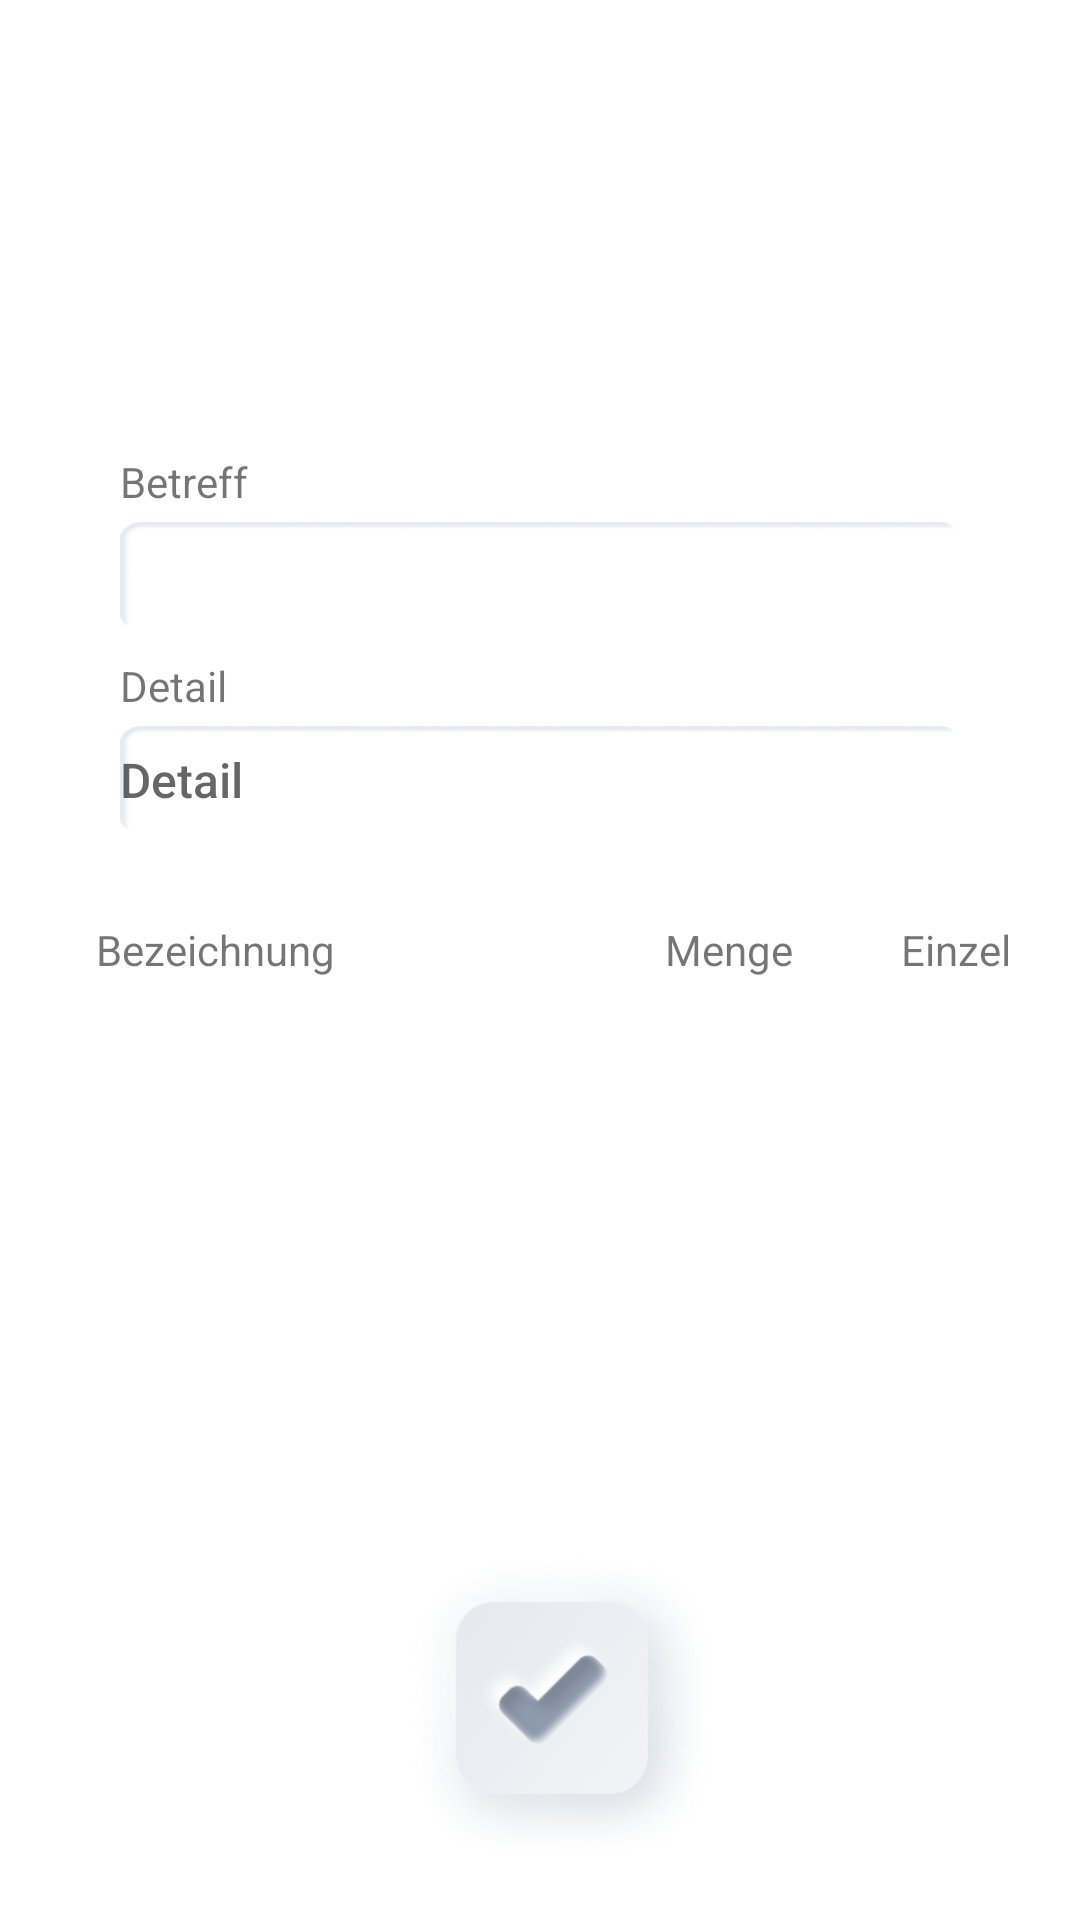

The Android layout XML behind this screen, and the referenced resources:
<!-- AndroidManifest.xml: application theme Theme.MakerCalc -->
<!-- res/layout/fragment_listkit.xml -->
<?xml version="1.0" encoding="utf-8"?>
<layout xmlns:android="http://schemas.android.com/apk/res/android"
    xmlns:app="http://schemas.android.com/apk/res-auto"
    xmlns:tools="http://schemas.android.com/tools">

    <data>

    </data>

    <androidx.constraintlayout.widget.ConstraintLayout
        android:layout_width="match_parent"
        android:layout_height="match_parent">

        <androidx.constraintlayout.widget.ConstraintLayout
            android:id="@+id/topConstraintLayout"
            android:layout_width="match_parent"
            android:layout_height="wrap_content"
            android:layout_marginStart="24dp"
            android:layout_marginTop="150dp"
            android:layout_marginEnd="24dp"
            app:layout_constraintEnd_toEndOf="parent"
            app:layout_constraintStart_toStartOf="parent"
            app:layout_constraintTop_toTopOf="parent">

            <TextView
                android:id="@+id/calcdetail"
                android:layout_width="wrap_content"
                android:layout_height="wrap_content"
                android:layout_marginBottom="4dp"
                android:text="@string/Detail"
                app:layout_constraintBottom_toTopOf="@+id/descriptionLayot"
                app:layout_constraintStart_toStartOf="@+id/descriptionLayot" />

            <androidx.constraintlayout.widget.ConstraintLayout
                android:id="@+id/descriptionLayot"
                android:layout_width="match_parent"
                android:layout_height="wrap_content"
                android:layout_marginStart="16dp"
                android:layout_marginTop="32dp"
                android:layout_marginEnd="16dp"
                android:layout_marginBottom="8dp"
                android:background="@drawable/down_txt_box"
                app:layout_constraintBottom_toBottomOf="parent"
                app:layout_constraintEnd_toEndOf="parent"
                app:layout_constraintStart_toStartOf="parent"
                app:layout_constraintTop_toBottomOf="@+id/titelLayot">

                <EditText
                    android:id="@+id/description_TI"
                    android:layout_width="match_parent"
                    android:layout_height="36dp"
                    android:background="@null"
                    android:fontFamily="sans-serif-medium"
                    android:hint="@string/Detail"
                    android:imeOptions="actionDone"
                    android:inputType="textNoSuggestions"
                    android:maxLines="1"
                    android:singleLine="true"
                    android:textAlignment="textStart"
                    android:textSize="16sp"
                    app:layout_constraintEnd_toEndOf="parent"
                    app:layout_constraintStart_toStartOf="parent"
                    app:layout_constraintTop_toTopOf="parent"
                    tools:ignore="TouchTargetSizeCheck" />
            </androidx.constraintlayout.widget.ConstraintLayout>

            <TextView
                android:id="@+id/regard"
                android:layout_width="wrap_content"
                android:layout_height="wrap_content"
                android:layout_marginBottom="4dp"
                android:text="@string/Regard"
                app:layout_constraintBottom_toTopOf="@+id/titelLayot"
                app:layout_constraintStart_toStartOf="@+id/titelLayot" />

            <androidx.constraintlayout.widget.ConstraintLayout
                android:id="@+id/titelLayot"
                android:layout_width="match_parent"
                android:layout_height="wrap_content"
                android:layout_marginStart="16dp"
                android:layout_marginTop="24dp"
                android:layout_marginEnd="16dp"
                android:background="@drawable/down_txt_box"
                app:layout_constraintEnd_toEndOf="parent"
                app:layout_constraintStart_toStartOf="parent"
                app:layout_constraintTop_toTopOf="parent">

                <EditText
                    android:id="@+id/calctitel_TI"
                    android:layout_width="match_parent"
                    android:layout_height="36dp"
                    android:background="@null"
                    android:fontFamily="sans-serif-medium"
                    android:imeOptions="actionDone"
                    android:inputType="textNoSuggestions"
                    android:maxLines="1"
                    android:singleLine="true"
                    android:textAlignment="textStart"
                    android:textSize="16sp"
                    app:layout_constraintEnd_toEndOf="parent"
                    app:layout_constraintStart_toStartOf="parent"
                    app:layout_constraintTop_toTopOf="parent" />
            </androidx.constraintlayout.widget.ConstraintLayout>
        </androidx.constraintlayout.widget.ConstraintLayout>

        <androidx.constraintlayout.widget.ConstraintLayout
            android:id="@+id/BotomConstraintLayout"
            android:layout_width="match_parent"
            android:layout_height="wrap_content"
            android:layout_marginStart="32dp"
            android:layout_marginTop="8dp"
            android:layout_marginEnd="24dp"
            app:layout_constraintEnd_toEndOf="parent"
            app:layout_constraintStart_toStartOf="parent"
            app:layout_constraintTop_toBottomOf="@+id/topConstraintLayout">

            <TextView
                android:id="@+id/quantity3"
                android:layout_width="wrap_content"
                android:layout_height="wrap_content"
                android:layout_marginStart="110dp"
                android:text="@string/produktQuantity"
                app:layout_constraintStart_toEndOf="@+id/titel3"
                app:layout_constraintTop_toTopOf="@+id/titel3" />

            <TextView
                android:id="@+id/titel3"
                android:layout_width="wrap_content"
                android:layout_height="wrap_content"
                android:layout_marginTop="13dp"
                android:text="@string/title"
                app:layout_constraintTop_toTopOf="parent"
                tools:layout_editor_absoluteX="16dp" />

            <TextView
                android:id="@+id/unitPrice3"
                android:layout_width="wrap_content"
                android:layout_height="wrap_content"
                android:layout_marginStart="36dp"
                android:text="@string/unitPrice"
                app:layout_constraintStart_toEndOf="@+id/quantity3"
                app:layout_constraintTop_toTopOf="@+id/titel3" />

            <androidx.recyclerview.widget.RecyclerView
                android:id="@+id/listenCalc_Recycler"
                android:layout_width="match_parent"
                android:layout_height="380dp"
                app:layoutManager="androidx.recyclerview.widget.LinearLayoutManager"
                app:layout_constraintEnd_toEndOf="parent"
                app:layout_constraintStart_toStartOf="parent"
                app:layout_constraintTop_toBottomOf="@+id/quantity3"
                tools:listitem="@layout/calc2_item" />
        </androidx.constraintlayout.widget.ConstraintLayout>

        <ImageView
            android:id="@+id/btn_saveListcalc"
            android:layout_width="124dp"
            android:layout_height="124dp"
            android:layout_marginBottom="16dp"
            app:layout_constraintBottom_toBottomOf="parent"
            app:layout_constraintEnd_toEndOf="parent"
            app:layout_constraintStart_toStartOf="parent"
            app:srcCompat="@drawable/btn_ok_standart" />

        <ImageView
            android:id="@+id/btn_Plus_regard"
            android:layout_width="96dp"
            android:layout_height="96dp"
            android:layout_marginTop="-76dp"
            app:layout_constraintEnd_toEndOf="parent"
            app:layout_constraintTop_toBottomOf="@+id/BotomConstraintLayout"
            app:srcCompat="@drawable/plusbutton_standart" />

    </androidx.constraintlayout.widget.ConstraintLayout>
</layout>
<!-- res/layout/calc2_item.xml (included above) -->
<?xml version="1.0" encoding="utf-8"?>
<layout xmlns:android="http://schemas.android.com/apk/res/android"
    xmlns:app="http://schemas.android.com/apk/res-auto"
    xmlns:tools="http://schemas.android.com/tools">

    <data>

    </data>

    <androidx.constraintlayout.widget.ConstraintLayout
        android:id="@+id/ConstraintLayout"
        android:layout_width="wrap_content"
        android:layout_height="wrap_content">

        <androidx.constraintlayout.widget.ConstraintLayout
            android:id="@+id/detailLayout"
            android:layout_width="wrap_content"
            android:layout_height="wrap_content"
            app:layout_constraintBottom_toBottomOf="parent"
            app:layout_constraintEnd_toEndOf="parent"
            app:layout_constraintStart_toStartOf="parent"
            app:layout_constraintTop_toTopOf="parent">

            <androidx.constraintlayout.widget.ConstraintLayout
                android:id="@+id/mengeLayot"
                android:layout_width="wrap_content"
                android:layout_height="wrap_content"
                android:layout_marginStart="8dp"
                android:background="@drawable/down_txt_box"
                app:layout_constraintBottom_toBottomOf="@+id/titelLayot"
                app:layout_constraintStart_toEndOf="@+id/titelLayot"
                app:layout_constraintTop_toTopOf="@+id/titelLayot">

                <EditText
                    android:id="@+id/menge_TI"
                    android:layout_width="64dp"
                    android:layout_height="36dp"
                    android:background="@null"
                    android:fontFamily="sans-serif-medium"
                    android:hint="1"
                    android:imeOptions="actionDone"
                    android:inputType="textNoSuggestions"
                    android:maxLines="1"
                    android:singleLine="true"
                    android:textAlignment="center"
                    android:textSize="16sp"
                    app:layout_constraintEnd_toEndOf="parent"
                    app:layout_constraintStart_toStartOf="parent"
                    app:layout_constraintTop_toTopOf="parent" />
            </androidx.constraintlayout.widget.ConstraintLayout>

            <androidx.constraintlayout.widget.ConstraintLayout
                android:id="@+id/titelLayot"
                android:layout_width="wrap_content"
                android:layout_height="wrap_content"
                android:layout_marginStart="16dp"
                android:layout_marginTop="14dp"
                android:layout_marginBottom="8dp"
                android:background="@drawable/down_txt_box"
                app:layout_constraintBottom_toBottomOf="parent"
                app:layout_constraintStart_toStartOf="parent"
                app:layout_constraintTop_toTopOf="parent">

                <EditText
                    android:id="@+id/titel_TI"
                    android:layout_width="140dp"
                    android:layout_height="36dp"
                    android:background="@null"
                    android:fontFamily="sans-serif-medium"
                    android:imeOptions="actionDone"
                    android:inputType="textNoSuggestions"
                    android:maxLines="2"
                    android:singleLine="true"
                    android:textAlignment="textStart"
                    android:textSize="16sp"
                    app:layout_constraintEnd_toEndOf="parent"
                    app:layout_constraintStart_toStartOf="parent"
                    app:layout_constraintTop_toTopOf="parent" />
            </androidx.constraintlayout.widget.ConstraintLayout>

            <androidx.constraintlayout.widget.ConstraintLayout
                android:id="@+id/unitPriceLayot"
                android:layout_width="wrap_content"
                android:layout_height="wrap_content"
                android:layout_marginStart="8dp"
                android:background="@drawable/down_txt_box"
                app:layout_constraintBottom_toBottomOf="@+id/titelLayot"
                app:layout_constraintStart_toEndOf="@+id/mengeLayot"
                app:layout_constraintTop_toTopOf="@+id/titelLayot">

                <EditText
                    android:id="@+id/unitPrice_TI"
                    android:layout_width="72dp"
                    android:layout_height="36dp"
                    android:background="@null"
                    android:fontFamily="sans-serif-medium"
                    android:hint="1"
                    android:imeOptions="actionDone"
                    android:inputType="textNoSuggestions"
                    android:maxLines="1"
                    android:singleLine="true"
                    android:textAlignment="center"
                    android:textSize="16sp"
                    app:layout_constraintEnd_toEndOf="parent"
                    app:layout_constraintStart_toStartOf="parent"
                    app:layout_constraintTop_toTopOf="parent" />
            </androidx.constraintlayout.widget.ConstraintLayout>

            <ImageView
                android:id="@+id/btn_minus_Regard"
                android:layout_width="64dp"
                android:layout_height="64dp"
                android:layout_marginBottom="8dp"
                app:layout_constraintBottom_toBottomOf="@+id/titelLayot"
                app:layout_constraintEnd_toEndOf="parent"
                app:layout_constraintStart_toEndOf="@+id/unitPriceLayot"
                app:layout_constraintTop_toTopOf="@+id/titelLayot"
                app:srcCompat="@drawable/btn_minus" />

        </androidx.constraintlayout.widget.ConstraintLayout>




    </androidx.constraintlayout.widget.ConstraintLayout>



</layout>
<!-- resources referenced by this layout -->
<resources>
  <!-- drawable btn_minus: png bitmap (drawable, 17874 bytes) -->
  <!-- drawable btn_ok_standart: png bitmap (drawable, 61986 bytes) -->
  <!-- drawable down_txt_box: png bitmap (drawable, 7600 bytes) -->
  <!-- drawable plusbutton_standart: png bitmap (drawable, 18500 bytes) -->
  <string name="Detail">Detail</string>
  <string name="Regard">Betreff</string>
  <string name="produktQuantity">Menge</string>
  <string name="title">Bezeichnung</string>
  <string name="unitPrice">Einzelpreis</string>
  <style name="Theme.MakerCalc" parent="Theme.MaterialComponents.DayNight.NoActionBar">
          
          <item name="colorPrimary">@color/purple_500</item>
          <item name="colorPrimaryVariant">@color/purple_700</item>
          <item name="colorOnPrimary">@color/white</item>
          
          <item name="colorSecondary">@color/teal_200</item>
          <item name="colorSecondaryVariant">@color/teal_700</item>
          <item name="colorOnSecondary">@color/black</item>
  
          
  
          <item name="android:statusBarColor" tools:targetApi="lollipop">@android:color/transparent</item>
  
          
      </style>
  <!-- not gathered from this repository: default colours our renderer supplied (Android Studio template values) -->
  <color name="purple_500">#FF6200EE</color>
  <color name="purple_700">#FF3700B3</color>
  <color name="teal_200">#FF03DAC5</color>
  <color name="teal_700">#FF018786</color>
  <color name="black">#FF000000</color>
  <color name="white">#FFFFFFFF</color>
</resources>
